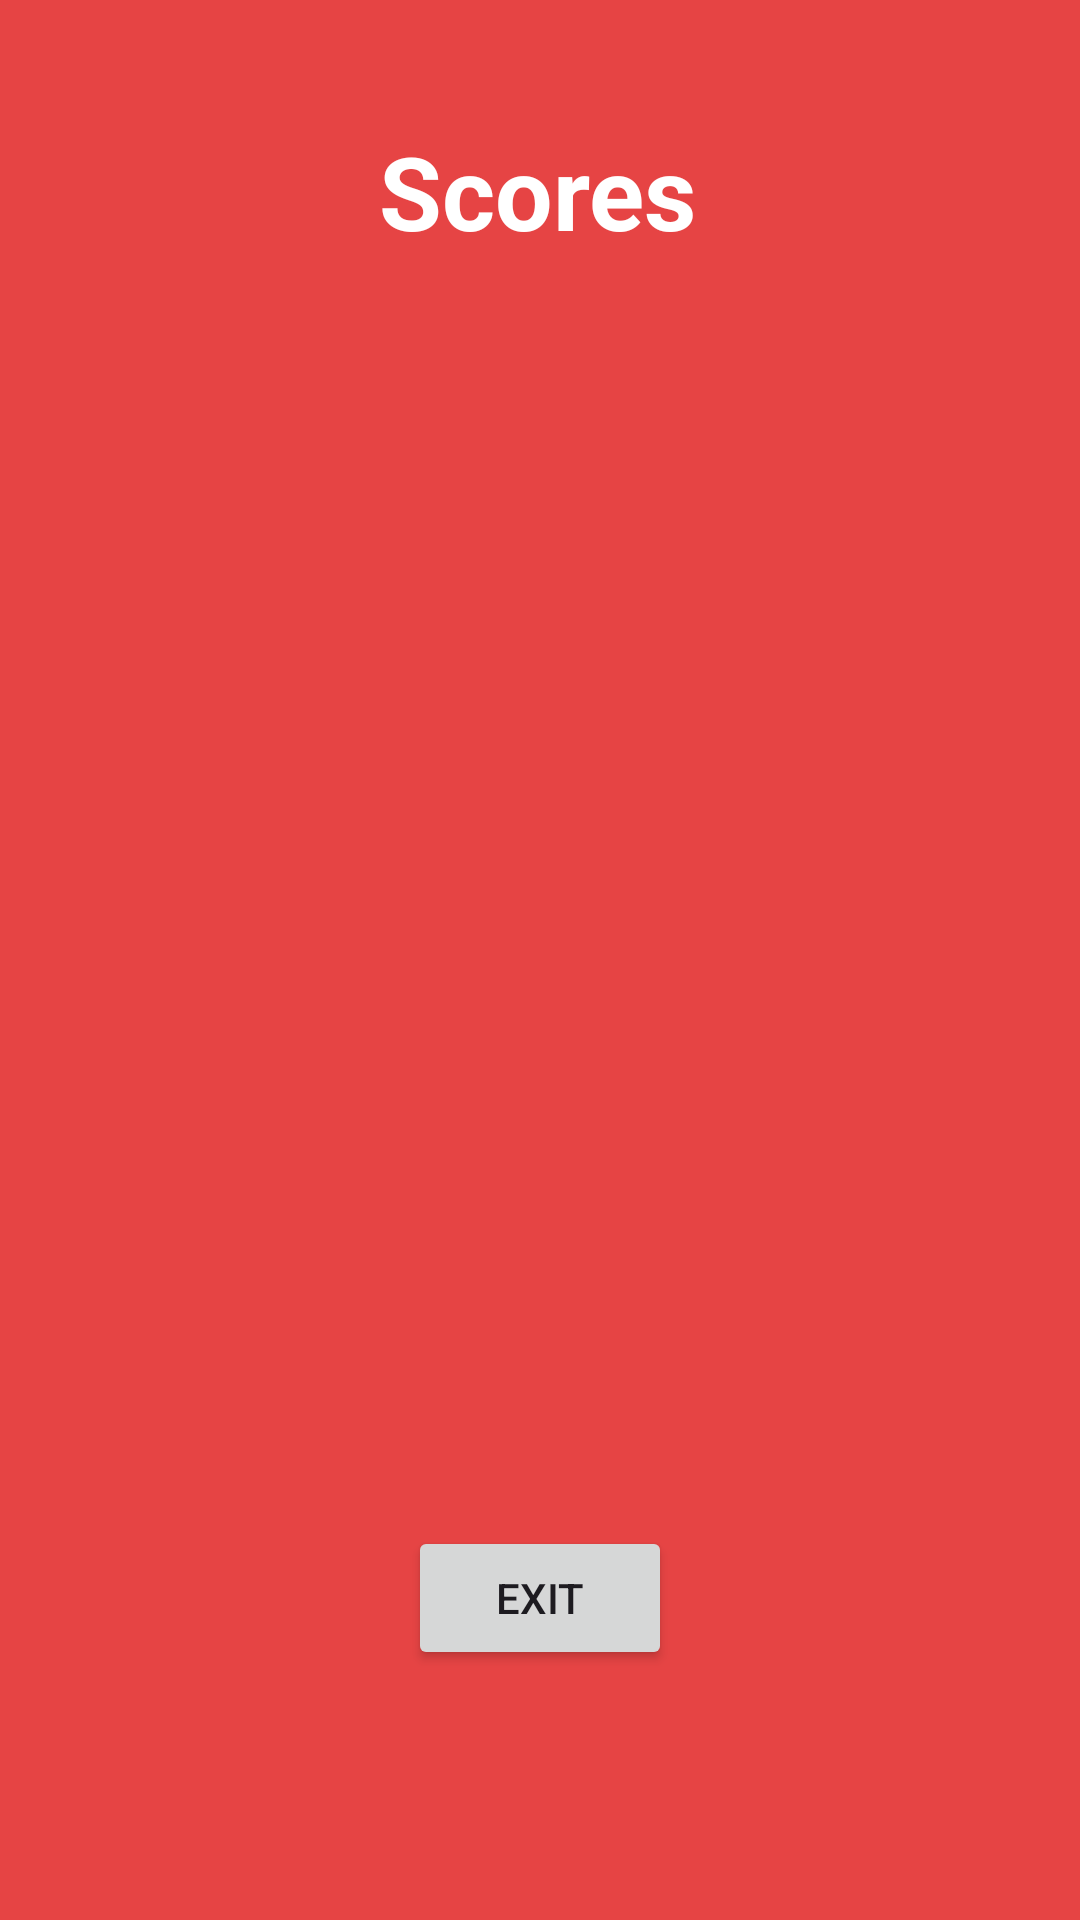

Write the Android layout XML for this screen, with the resource values it uses.
<!-- AndroidManifest.xml: application theme Theme.Pig_Marco_Ramos -->
<!-- res/layout/activity_winner.xml -->
<?xml version="1.0" encoding="utf-8"?>
<androidx.constraintlayout.widget.ConstraintLayout xmlns:android="http://schemas.android.com/apk/res/android"
    xmlns:app="http://schemas.android.com/apk/res-auto"
    xmlns:tools="http://schemas.android.com/tools"
    android:layout_width="match_parent"
    android:layout_height="match_parent"
    android:background="@color/red_title">

    <TextView
        android:id="@+id/winner"
        android:layout_width="wrap_content"
        android:layout_height="wrap_content"
        android:textColor="@color/white"
        android:textSize="28sp"
        android:textStyle="bold"
        app:layout_constraintBottom_toBottomOf="parent"
        app:layout_constraintEnd_toEndOf="parent"
        app:layout_constraintHorizontal_bias="0.498"
        app:layout_constraintStart_toStartOf="parent"
        app:layout_constraintTop_toTopOf="parent"
        app:layout_constraintVertical_bias="0.21" />

    <TextView
        android:id="@+id/second"
        android:layout_width="wrap_content"
        android:layout_height="wrap_content"
        android:textColor="@color/white"
        android:textSize="24sp"
        android:textStyle="bold"
        app:layout_constraintBottom_toBottomOf="parent"
        app:layout_constraintEnd_toEndOf="parent"
        app:layout_constraintHorizontal_bias="0.498"
        app:layout_constraintStart_toStartOf="parent"
        app:layout_constraintTop_toTopOf="parent"
        app:layout_constraintVertical_bias="0.376" />

    <TextView
        android:id="@+id/third"
        android:layout_width="wrap_content"
        android:layout_height="wrap_content"
        android:textColor="@color/white"
        android:textSize="20sp"
        android:textStyle="bold"
        app:layout_constraintBottom_toBottomOf="parent"
        app:layout_constraintEnd_toEndOf="parent"
        app:layout_constraintHorizontal_bias="0.498"
        app:layout_constraintStart_toStartOf="parent"
        app:layout_constraintTop_toTopOf="parent"
        app:layout_constraintVertical_bias="0.531" />

    <TextView
        android:id="@+id/four"
        android:layout_width="wrap_content"
        android:layout_height="wrap_content"
        android:textColor="@color/white"
        android:textSize="16sp"
        android:textStyle="bold"
        app:layout_constraintBottom_toBottomOf="parent"
        app:layout_constraintEnd_toEndOf="parent"
        app:layout_constraintHorizontal_bias="0.498"
        app:layout_constraintStart_toStartOf="parent"
        app:layout_constraintTop_toTopOf="parent"
        app:layout_constraintVertical_bias="0.662" />

    <TextView
        android:id="@+id/textView10"
        android:layout_width="wrap_content"
        android:layout_height="wrap_content"
        android:text="Scores"
        android:textColor="@color/white"
        android:textSize="34sp"
        android:textStyle="bold"
        app:layout_constraintBottom_toBottomOf="parent"
        app:layout_constraintEnd_toEndOf="parent"
        app:layout_constraintHorizontal_bias="0.498"
        app:layout_constraintStart_toStartOf="parent"
        app:layout_constraintTop_toTopOf="parent"
        app:layout_constraintVertical_bias="0.069" />

    <Button
        android:id="@+id/exitButton"
        android:layout_width="wrap_content"
        android:layout_height="wrap_content"
        android:text="Exit"
        app:layout_constraintBottom_toBottomOf="parent"
        app:layout_constraintEnd_toEndOf="parent"
        app:layout_constraintStart_toStartOf="parent"
        app:layout_constraintTop_toTopOf="parent"
        app:layout_constraintVertical_bias="0.859" />
</androidx.constraintlayout.widget.ConstraintLayout>
<!-- resources referenced by this layout -->
<resources>
  <color name="red_title">#E64444</color>
  <color name="white">#FFFFFFFF</color>
  <style name="Theme.Pig_Marco_Ramos" parent="Base.Theme.Pig_Marco_Ramos" />
  <style name="Base.Theme.Pig_Marco_Ramos" parent="Theme.Material3.DayNight.NoActionBar">
          
          
      </style>
</resources>
